Labelled photos from "dataset", an image-classification folder in mhabib04/KlasifikasiKucing. The possible labels are: Bengal cat, Kampung cat.

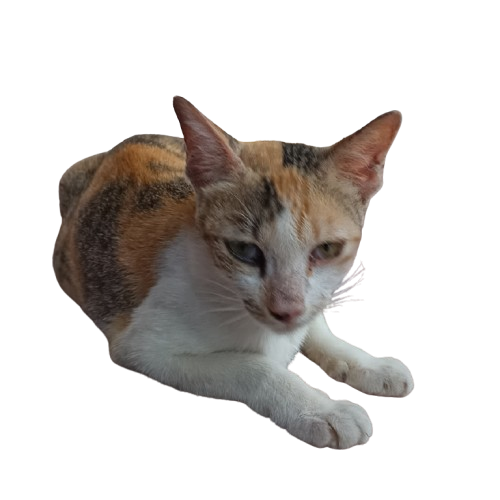
Label: Kampung cat

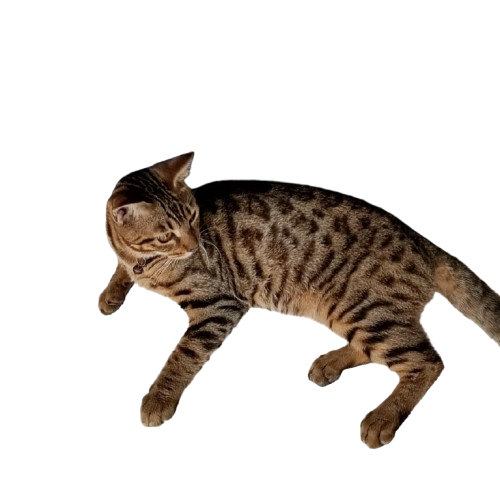
Label: Bengal cat

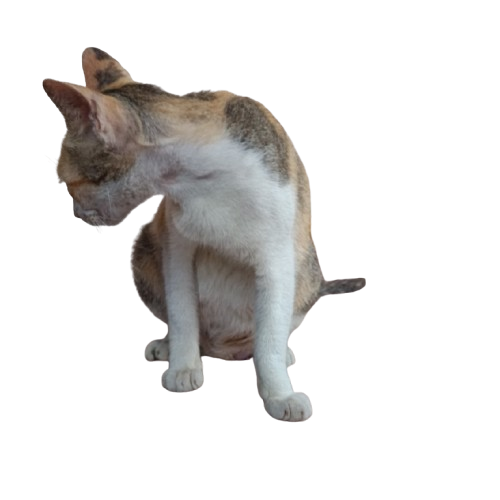
Label: Kampung cat

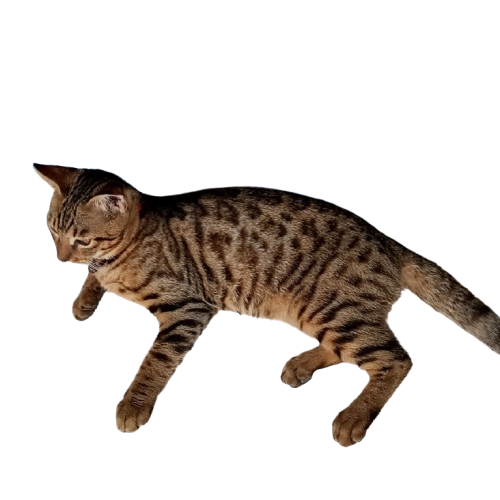
Label: Bengal cat

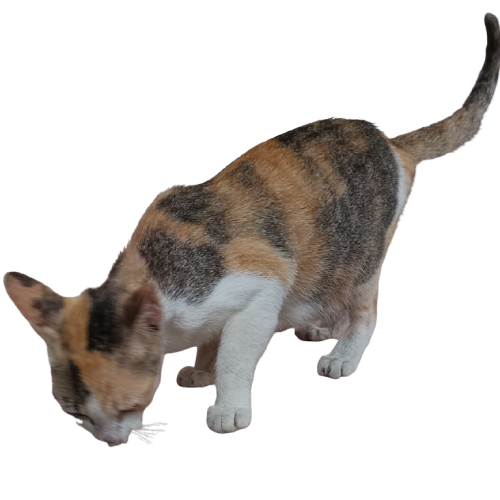
Label: Kampung cat

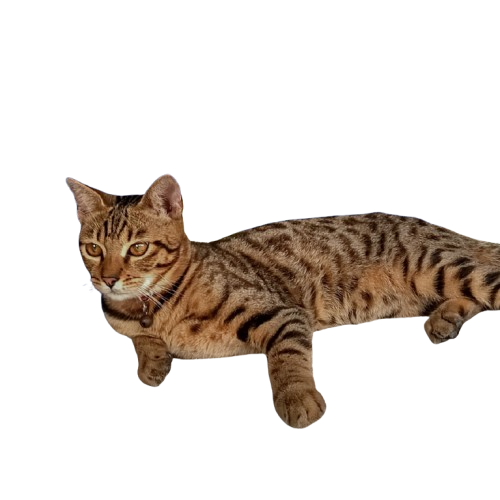
Label: Bengal cat
